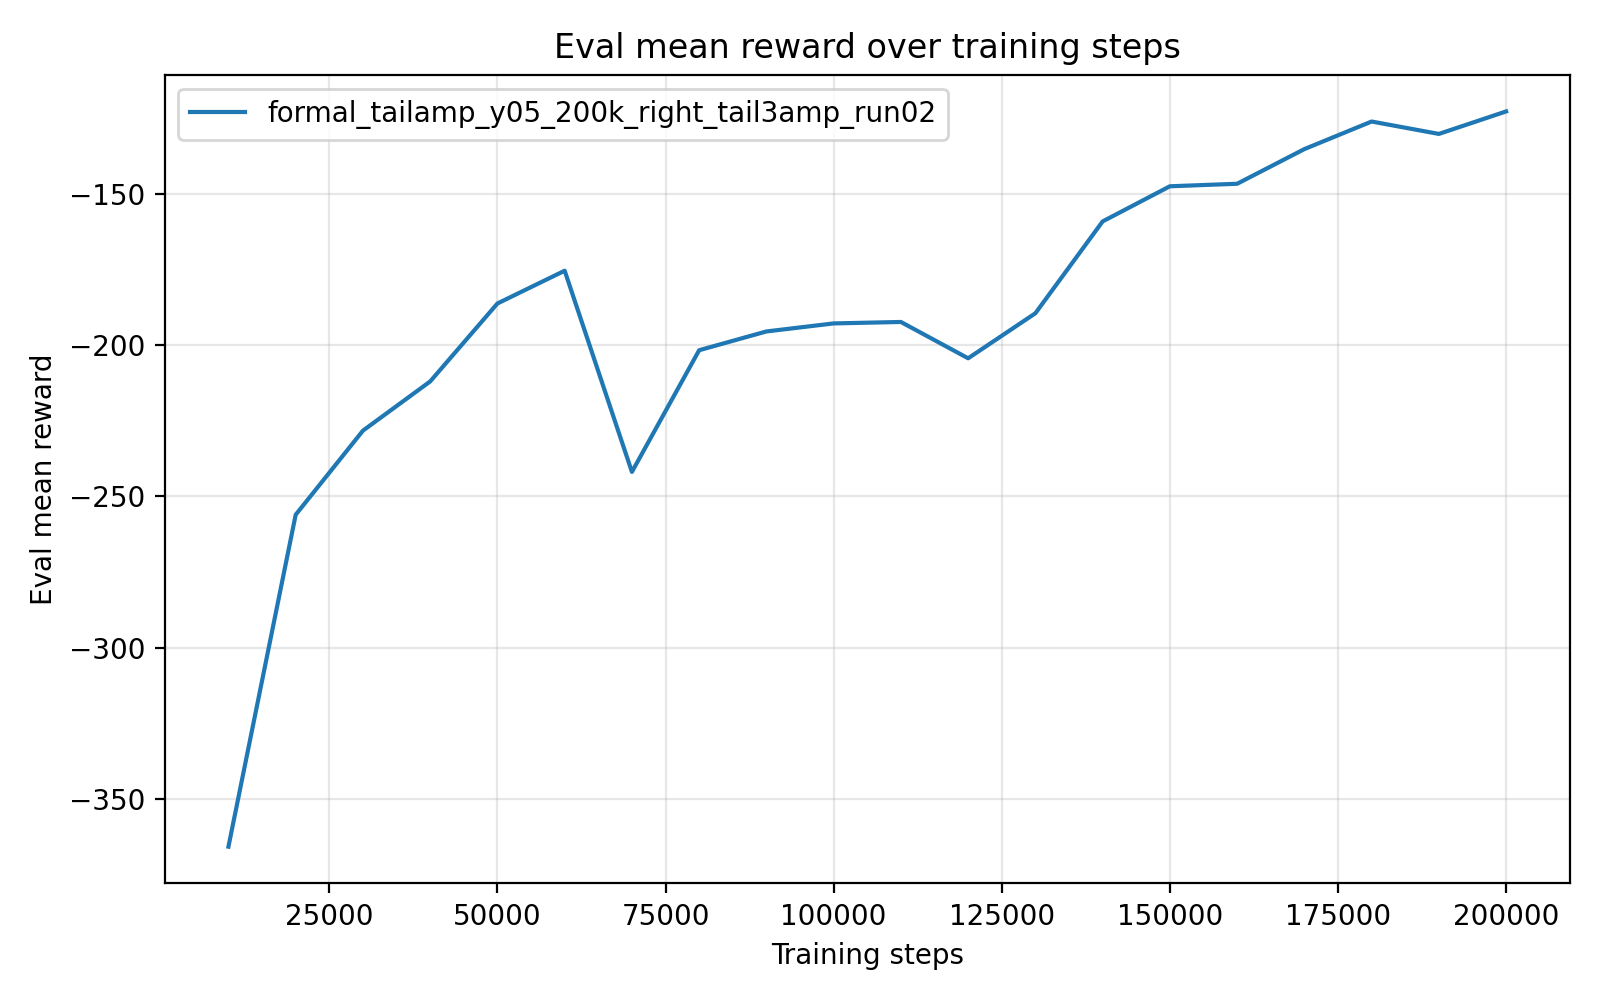

The table this chart was drawn from, first rows:
timesteps, mean_reward, std_reward, min_reward, max_reward
1.000000000000000000e+04, -3.658476006000000780e+02, 4.480000000057771510e-05, -3.658476229999999987e+02, -3.658475109999999972e+02
2.000000000000000000e+04, -2.560446259999999938e+02, 0.000000000000000000e+00, -2.560446259999999938e+02, -2.560446259999999938e+02
3.000000000000000000e+04, -2.282284679999999639e+02, 2.842170943040400743e-14, -2.282284679999999923e+02, -2.282284679999999923e+02
4.000000000000000000e+04, -2.119522159999999928e+02, 0.000000000000000000e+00, -2.119522159999999928e+02, -2.119522159999999928e+02
5.000000000000000000e+04, -1.861622900000000129e+02, 0.000000000000000000e+00, -1.861622900000000129e+02, -1.861622900000000129e+02
6.000000000000000000e+04, -1.753250920000000121e+02, 0.000000000000000000e+00, -1.753250920000000121e+02, -1.753250920000000121e+02
7.000000000000000000e+04, -2.418783649999999739e+02, 2.842170943040400743e-14, -2.418783650000000023e+02, -2.418783650000000023e+02
8.000000000000000000e+04, -2.016220669999999870e+02, 0.000000000000000000e+00, -2.016220669999999870e+02, -2.016220669999999870e+02
9.000000000000000000e+04, -1.954148639999999943e+02, 0.000000000000000000e+00, -1.954148639999999943e+02, -1.954148639999999943e+02
1.000000000000000000e+05, -1.927572059999999965e+02, 0.000000000000000000e+00, -1.927572059999999965e+02, -1.927572059999999965e+02
1.100000000000000000e+05, -1.922776440000000093e+02, 0.000000000000000000e+00, -1.922776440000000093e+02, -1.922776440000000093e+02
1.200000000000000000e+05, -2.042953400000000101e+02, 0.000000000000000000e+00, -2.042953400000000101e+02, -2.042953400000000101e+02
1.300000000000000000e+05, -1.893951270000000022e+02, 0.000000000000000000e+00, -1.893951270000000022e+02, -1.893951270000000022e+02
1.400000000000000000e+05, -1.590186889999999948e+02, 0.000000000000000000e+00, -1.590186889999999948e+02, -1.590186889999999948e+02
1.500000000000000000e+05, -1.473925999999999874e+02, 0.000000000000000000e+00, -1.473925999999999874e+02, -1.473925999999999874e+02
1.600000000000000000e+05, -1.465639820000000100e+02, 0.000000000000000000e+00, -1.465639820000000100e+02, -1.465639820000000100e+02
1.700000000000000000e+05, -1.350928380000000004e+02, 0.000000000000000000e+00, -1.350928380000000004e+02, -1.350928380000000004e+02
1.800000000000000000e+05, -1.259738430000000164e+02, 1.421085471520200372e-14, -1.259738430000000022e+02, -1.259738430000000022e+02
1.900000000000000000e+05, -1.300740749999999935e+02, 0.000000000000000000e+00, -1.300740749999999935e+02, -1.300740749999999935e+02
2.000000000000000000e+05, -1.226340349999999972e+02, 0.000000000000000000e+00, -1.226340349999999972e+02, -1.226340349999999972e+02
